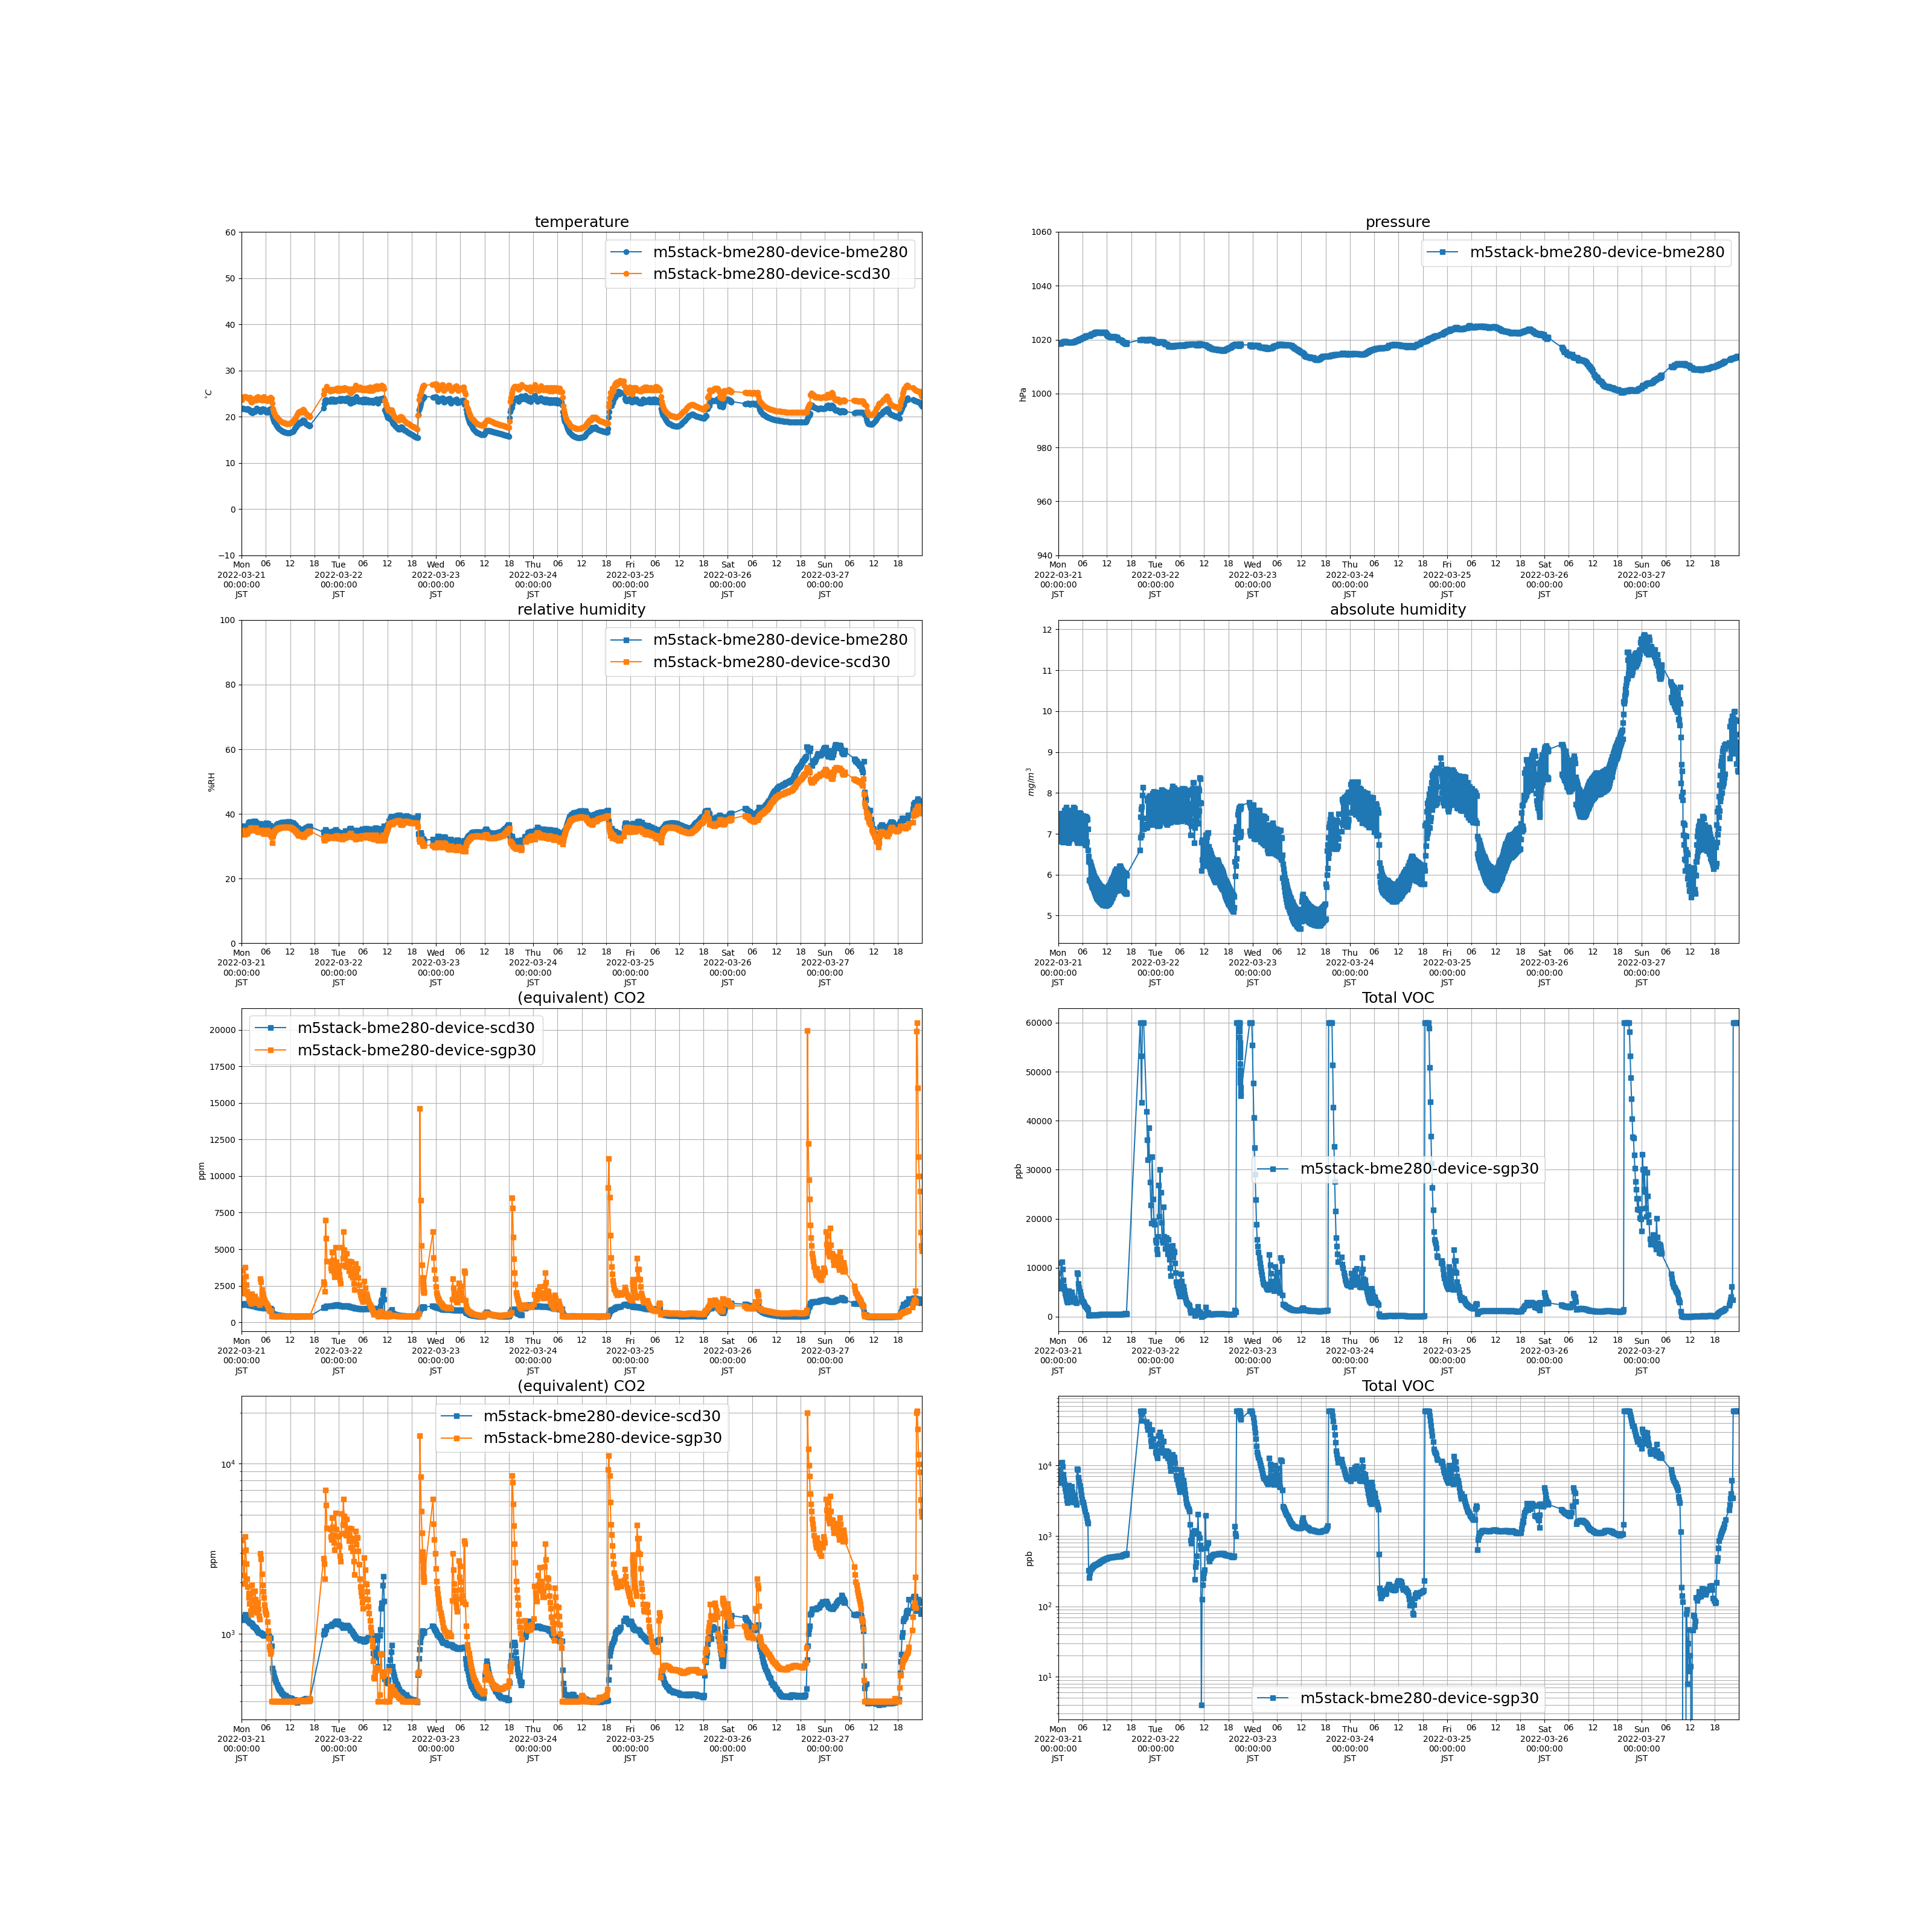

Data behind this chart, as committed beside it:
measuredAt, sensorId, temperature, humidity, pressure, tvoc, eCo2, co2, absolute_humidity
2022-03-21 00:02:00+09:00, m5stack-bme280-device-sgp30, , , , 10952, 3542, , 
2022-03-21 00:05:00+09:00, m5stack-bme280-device-scd30, 23.62, 34.95, , , , 1211, 7.426
2022-03-21 00:09:00+09:00, m5stack-bme280-device-bme280, 21.73, 36.25, 1018, , , , 6.911
2022-03-21 00:12:00+09:00, m5stack-bme280-device-sgp30, , , , 8851, 3038, , 
2022-03-21 00:15:00+09:00, m5stack-bme280-device-scd30, 24.15, 34.22, , , , 1209, 7.49
2022-03-21 00:19:00+09:00, m5stack-bme280-device-bme280, 21.78, 36.12, 1019, , , , 6.907
2022-03-21 00:22:00+09:00, m5stack-bme280-device-sgp30, , , , 7153, 2621, , 
2022-03-21 00:25:00+09:00, m5stack-bme280-device-scd30, 24.24, 34, , , , 1241, 7.483
2022-03-21 00:29:00+09:00, m5stack-bme280-device-bme280, 21.72, 36, 1019, , , , 6.86
2022-03-21 00:32:00+09:00, m5stack-bme280-device-sgp30, , , , 6402, 2220, , 
2022-03-21 00:35:00+09:00, m5stack-bme280-device-scd30, 24.26, 33.84, , , , 1248, 7.457
2022-03-21 00:39:00+09:00, m5stack-bme280-device-bme280, 21.65, 35.97, 1019, , , , 6.825
2022-03-21 00:42:00+09:00, m5stack-bme280-device-sgp30, , , , 5740, 1974, , 
2022-03-21 00:45:00+09:00, m5stack-bme280-device-scd30, 24.37, 33.76, , , , 1259, 7.483
2022-03-21 00:49:00+09:00, m5stack-bme280-device-bme280, 21.69, 36.22, 1019, , , , 6.889
2022-03-21 00:52:00+09:00, m5stack-bme280-device-sgp30, , , , 11145, 3747, , 
2022-03-21 00:55:00+09:00, m5stack-bme280-device-scd30, 24.28, 34.03, , , , 1301, 7.507
2022-03-21 01:00:00+09:00, m5stack-bme280-device-bme280, 21.57, 36.06, 1019, , , , 6.813
2022-03-21 01:03:00+09:00, m5stack-bme280-device-sgp30, , , , 9766, 3125, , 
2022-03-21 01:06:00+09:00, m5stack-bme280-device-scd30, 24.3, 33.83, , , , 1274, 7.47
2022-03-21 01:10:00+09:00, m5stack-bme280-device-bme280, 21.58, 35.96, 1019, , , , 6.796
2022-03-21 01:13:00+09:00, m5stack-bme280-device-sgp30, , , , 7526, 2581, , 
2022-03-21 01:16:00+09:00, m5stack-bme280-device-scd30, 24.19, 33.99, , , , 1242, 7.457
2022-03-21 01:20:00+09:00, m5stack-bme280-device-bme280, 21.66, 35.84, 1019, , , , 6.807
2022-03-21 01:23:00+09:00, m5stack-bme280-device-sgp30, , , , 6329, 2102, , 
2022-03-21 01:26:00+09:00, m5stack-bme280-device-scd30, 24.04, 34.26, , , , 1210, 7.455
2022-03-21 01:30:00+09:00, m5stack-bme280-device-bme280, 21.7, 36.24, 1019, , , , 6.897
2022-03-21 01:33:00+09:00, m5stack-bme280-device-sgp30, , , , 5488, 1896, , 
2022-03-21 01:36:00+09:00, m5stack-bme280-device-scd30, 23.93, 35.01, , , , 1194, 7.569
2022-03-21 01:40:00+09:00, m5stack-bme280-device-bme280, 21.73, 36.78, 1019, , , , 7.012
2022-03-21 01:43:00+09:00, m5stack-bme280-device-sgp30, , , , 4761, 1730, , 
2022-03-21 01:47:00+09:00, m5stack-bme280-device-bme280, 21.43, 37.36, 1019, , , , 7.001
2022-03-21 01:50:00+09:00, m5stack-bme280-device-sgp30, , , , 4301, 1632, , 
2022-03-21 01:53:00+09:00, m5stack-bme280-device-scd30, 24.07, 34.8, , , , 1173, 7.585
2022-03-21 01:57:00+09:00, m5stack-bme280-device-bme280, 21.34, 37.43, 1019, , , , 6.978
2022-03-21 02:00:00+09:00, m5stack-bme280-device-sgp30, , , , 3732, 1503, , 
2022-03-21 02:03:00+09:00, m5stack-bme280-device-scd30, 24.15, 34.91, , , , 1161, 7.645
2022-03-21 02:07:00+09:00, m5stack-bme280-device-bme280, 21.4, 37.36, 1019, , , , 6.987
2022-03-21 02:10:00+09:00, m5stack-bme280-device-sgp30, , , , 3196, 1371, , 
2022-03-21 02:13:00+09:00, m5stack-bme280-device-scd30, 23.41, 35.54, , , , 1162, 7.459
2022-03-21 02:17:00+09:00, m5stack-bme280-device-bme280, 21, 37.69, 1019, , , , 6.888
2022-03-21 02:20:00+09:00, m5stack-bme280-device-sgp30, , , , 2992, 1297, , 
2022-03-21 02:23:00+09:00, m5stack-bme280-device-scd30, 23.14, 35.8, , , , 1154, 7.401
2022-03-21 02:27:00+09:00, m5stack-bme280-device-bme280, 20.89, 37.58, 1019, , , , 6.827
2022-03-21 02:30:00+09:00, m5stack-bme280-device-sgp30, , , , 5236, 1949, , 
2022-03-21 02:33:00+09:00, m5stack-bme280-device-scd30, 23.14, 35.7, , , , 1152, 7.379
2022-03-21 02:37:00+09:00, m5stack-bme280-device-bme280, 20.81, 37.49, 1019, , , , 6.776
2022-03-21 02:40:00+09:00, m5stack-bme280-device-sgp30, , , , 4936, 1741, , 
2022-03-21 02:43:00+09:00, m5stack-bme280-device-scd30, 23.27, 35.52, , , , 1128, 7.397
2022-03-21 02:47:00+09:00, m5stack-bme280-device-bme280, 21.34, 36.68, 1019, , , , 6.839
2022-03-21 02:50:00+09:00, m5stack-bme280-device-sgp30, , , , 4119, 1572, , 
2022-03-21 02:53:00+09:00, m5stack-bme280-device-scd30, 23.37, 35.48, , , , 1114, 7.43
2022-03-21 02:57:00+09:00, m5stack-bme280-device-bme280, 21.18, 37.39, 1019, , , , 6.906
2022-03-21 03:00:00+09:00, m5stack-bme280-device-sgp30, , , , 3491, 1435, , 
2022-03-21 03:03:00+09:00, m5stack-bme280-device-scd30, 23.69, 35.06, , , , 1107, 7.478
2022-03-21 03:07:00+09:00, m5stack-bme280-device-bme280, 21, 37.71, 1019, , , , 6.89
2022-03-21 03:10:00+09:00, m5stack-bme280-device-sgp30, , , , 3059, 1351, , 
2022-03-21 03:13:00+09:00, m5stack-bme280-device-scd30, 23.96, 34.96, , , , 1100, 7.573
2022-03-21 03:17:00+09:00, m5stack-bme280-device-bme280, 21.11, 37.78, 1019, , , , 6.949
2022-03-21 03:20:00+09:00, m5stack-bme280-device-sgp30, , , , 5083, 1795, , 
... 3,091 more rows
